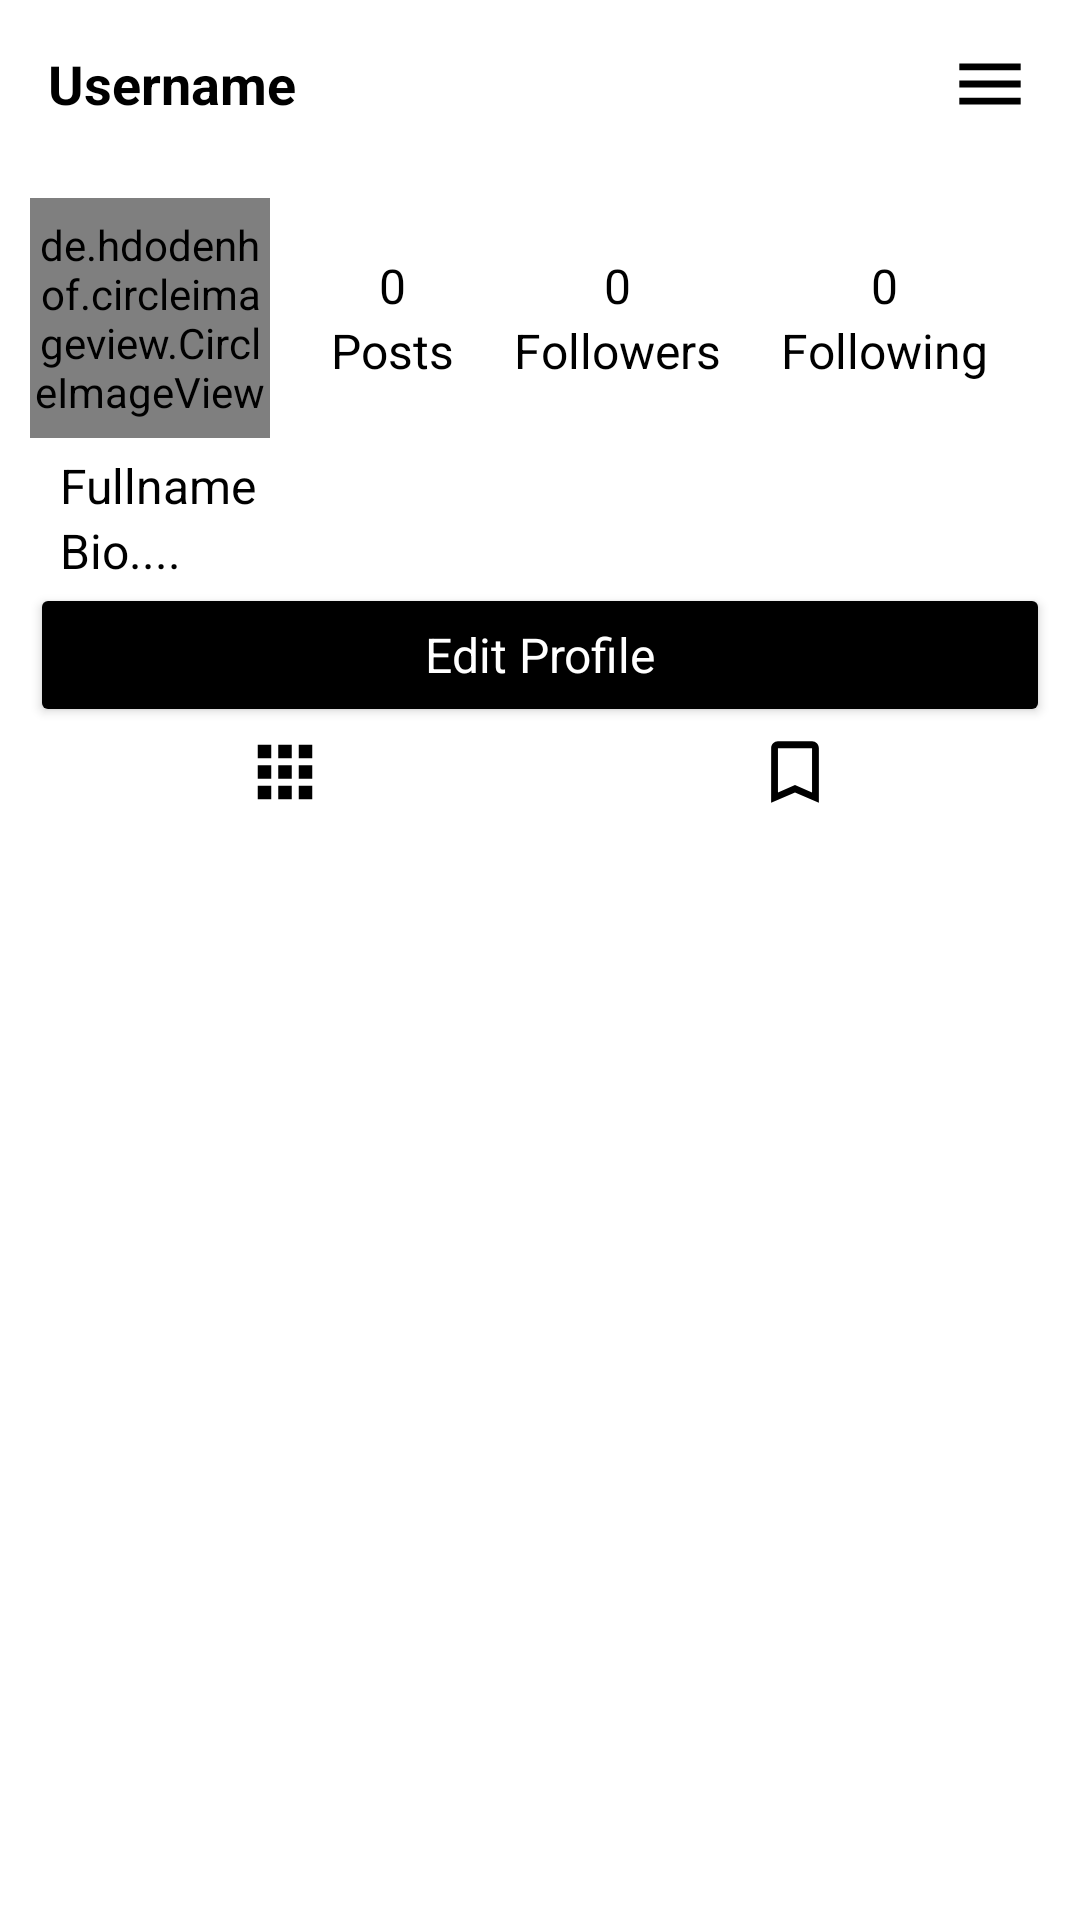

Here is an Android app screen rendered from its layout file. Give the layout XML and the strings, colors and styles it references.
<!-- AndroidManifest.xml: application theme Theme.Insta -->
<!-- res/layout/fragment_profile.xml -->
<?xml version="1.0" encoding="utf-8"?>
<RelativeLayout xmlns:android="http://schemas.android.com/apk/res/android"
    xmlns:app="http://schemas.android.com/apk/res-auto"
    xmlns:tools="http://schemas.android.com/tools"
    android:layout_width="match_parent"
    android:layout_height="match_parent"
    tools:context=".Fragments.ProfileFragment">

   <com.google.android.material.appbar.AppBarLayout
       android:layout_width="match_parent"
       android:layout_height="wrap_content"
       android:id="@+id/appBar"
       android:background="?android:attr/windowBackground">

       <androidx.appcompat.widget.Toolbar
           android:id="@+id/toolBar"
           android:layout_width="match_parent"
           android:layout_height="wrap_content"
           android:background="?android:attr/windowBackground">

           <RelativeLayout
               android:layout_width="match_parent"
               android:layout_height="wrap_content">

               <TextView
                   android:id="@+id/profile_username"
                   android:layout_width="wrap_content"
                   android:layout_height="wrap_content"
                   android:layout_centerVertical="true"
                   android:maxLines="1"
                   android:text="Username"
                   style="@style/text"
                   android:textSize="18sp"
                   android:textStyle="bold" />


               <ImageView
                   android:id="@+id/optionsBt"
                   style="@style/menu"
                   android:layout_width="wrap_content"
                   android:layout_height="wrap_content"
                   android:layout_alignParentEnd="true"
                   android:layout_centerVertical="true"
                   android:layout_marginEnd="15sp" />
           </RelativeLayout>


       </androidx.appcompat.widget.Toolbar>

   </com.google.android.material.appbar.AppBarLayout>

    <ScrollView
        android:layout_width="match_parent"
        android:layout_height="match_parent"
        android:layout_below="@+id/appBar"
        tools:ignore="SpeakableTextPresentCheck">

        <LinearLayout
            android:layout_width="match_parent"
            android:layout_height="wrap_content"
            android:orientation="vertical"
            android:padding="10dp">

            <LinearLayout
                android:layout_width="match_parent"
                android:layout_height="wrap_content"

                android:orientation="horizontal">

                <de.hdodenhof.circleimageview.CircleImageView
                    android:id="@+id/profileImage"
                    android:layout_width="80dp"
                    android:layout_height="80dp"
                    android:layout_marginBottom="5dp"
                    android:src="@mipmap/ic_launcher" />

                <LinearLayout
                    android:layout_width="match_parent"
                    android:layout_height="80dp"
                    android:gravity="center"
                    android:orientation="horizontal">

                    <LinearLayout
                        android:layout_width="wrap_content"
                        android:layout_height="wrap_content"
                        android:layout_margin="10dp"
                        android:gravity="center_horizontal"
                        android:orientation="vertical">

                        <TextView
                            android:id="@+id/noOfPosts"
                            android:layout_width="wrap_content"
                            android:layout_height="wrap_content"
                            android:text="0"
                            style="@style/text"/>

                        <TextView
                            android:layout_width="wrap_content"
                            android:layout_height="wrap_content"
                            android:text="Posts"
                            style="@style/text"/>

                    </LinearLayout>


                    <LinearLayout
                        android:layout_width="wrap_content"
                        android:layout_height="wrap_content"
                        android:layout_margin="10dp"
                        android:gravity="center_horizontal"
                        android:orientation="vertical">

                        <TextView
                            android:id="@+id/followersCount"
                            android:layout_width="wrap_content"
                            android:layout_height="wrap_content"
                            android:text="0"
                            style="@style/text" />

                        <TextView
                            android:layout_width="wrap_content"
                            android:layout_height="wrap_content"
                            android:text="Followers"
                            style="@style/text" />


                    </LinearLayout>

                    <LinearLayout
                        android:layout_width="wrap_content"
                        android:layout_height="wrap_content"
                        android:layout_margin="10dp"
                        android:gravity="center_horizontal"
                        android:orientation="vertical">

                        <TextView
                            android:id="@+id/followingCount"
                            android:layout_width="wrap_content"
                            android:layout_height="wrap_content"
                            android:text="0"
                            style="@style/text" />

                        <TextView
                            android:layout_width="wrap_content"
                            android:layout_height="wrap_content"
                            android:text="Following"
                            style="@style/text"/>


                    </LinearLayout>


                </LinearLayout>


            </LinearLayout>


            <LinearLayout
                android:layout_width="match_parent"
                android:layout_height="wrap_content"
                android:orientation="vertical"
                android:paddingStart="10dp"
                android:paddingEnd="10dp">

                <TextView
                    android:id="@+id/actualName"
                    android:layout_width="wrap_content"
                    android:layout_height="wrap_content"
                    android:maxLines="1"
                    android:text="Fullname"
                    style="@style/text" />

                <TextView
                    android:id="@+id/bio"
                    android:layout_width="wrap_content"
                    android:layout_height="wrap_content"
                    android:text="Bio...."
                    style="@style/text" />
            </LinearLayout>

            <Button
                android:id="@+id/editProfileBt"
                android:layout_width="match_parent"
                android:layout_height="wrap_content"
                style="@style/button"

                android:text="Edit Profile"
                android:textAllCaps="false" />

            <LinearLayout
                android:layout_width="match_parent"
                android:layout_height="wrap_content"
                android:gravity="center"
                android:orientation="horizontal">

                <ImageButton
                    android:id="@+id/myPosts"
                    style="@style/myPosts"
                    android:background="?android:attr/windowBackground"
                    android:layout_width="wrap_content"
                    android:layout_height="wrap_content"
                    android:layout_weight="1"
                     />

                <ImageButton
                    android:id="@+id/mySavedPosts"
                    style="@style/mySavedPosts"
                    android:background="?android:attr/windowBackground"
                    android:layout_width="wrap_content"
                    android:layout_height="wrap_content"
                    android:layout_weight="1"
                    />


            </LinearLayout>


            <RelativeLayout
                android:layout_width="match_parent"
                android:layout_height="wrap_content">


                <androidx.recyclerview.widget.RecyclerView
                    android:id="@+id/profileRecyclerViewPosts"
                    android:layout_width="match_parent"
                    android:layout_height="match_parent">


                </androidx.recyclerview.widget.RecyclerView>

                <androidx.recyclerview.widget.RecyclerView
                    android:id="@+id/profileRecyclerViewSaved"
                    android:layout_width="match_parent"
                    android:layout_height="wrap_content"
                    android:visibility="gone">


                </androidx.recyclerview.widget.RecyclerView>

                <TextView
                    android:id="@+id/postListEmpty"
                    android:layout_width="wrap_content"
                    android:layout_height="wrap_content"
                    android:layout_centerInParent="true"
                    android:text="No posts available"
                    android:visibility="invisible" />

            </RelativeLayout>


        </LinearLayout>

    </ScrollView>





</RelativeLayout>
<!-- resources referenced by this layout -->
<resources>
  <style name="button" parent="android:Theme">
          <item name="android:backgroundTint">@color/black</item>
          <item name="android:textColor">@color/white</item>
  
      </style>
  <style name="menu" parent="android:Theme">
          <item name="android:src">@drawable/ic_options</item>
      </style>
  <style name="myPosts" parent="android:Theme">
          <item name="android:src">@drawable/ic_my_posts</item>
  
      </style>
  <style name="mySavedPosts" parent="android:Theme">
          <item name="android:src">@drawable/ic_save</item>
      </style>
  <style name="text" parent="android:Theme">
          <item name="android:textColor">@color/black</item>
  
      </style>
  <style name="Theme.Insta" parent="Theme.MaterialComponents.DayNight.NoActionBar">
          
          <item name="colorPrimary">@color/purple_500</item>
          <item name="colorPrimaryVariant">@color/white</item>
          <item name="colorOnPrimary">@color/white</item>
          
          <item name="colorSecondary">@color/teal_200</item>
          <item name="colorSecondaryVariant">@color/teal_700</item>
          <item name="colorOnSecondary">@color/black</item>
          
          <item name="android:statusBarColor" tools:targetApi="l">?attr/colorPrimaryVariant</item>
  
  
  
          
      </style>
  <!-- drawable ic_options (drawable-anydpi) -->
  <vector xmlns:android="http://schemas.android.com/apk/res/android"
      android:width="30dp"
      android:height="30dp"
      android:viewportWidth="24"
      android:viewportHeight="24"
      >
    <group android:scaleX="0.90909094"
        android:scaleY="0.90909094"
        android:translateX="1.0909091"
        android:translateY="1.0909091">
      <path
          android:fillColor="@color/black"
          android:pathData="M3,18h18v-2L3,16v2zM3,13h18v-2L3,11v2zM3,6v2h18L21,6L3,6z"/>
    </group>
  </vector>
  <!-- drawable ic_my_posts (drawable-anydpi) -->
  <vector xmlns:android="http://schemas.android.com/apk/res/android"
      android:width="30dp"
      android:height="30dp"
      android:viewportWidth="24"
      android:viewportHeight="24"
      >
    <group android:scaleX="0.90909094"
        android:scaleY="0.90909094"
        android:translateX="1.0909091"
        android:translateY="1.0909091">
      <path
          android:fillColor="@color/black"
          android:pathData="M4,8h4L8,4L4,4v4zM10,20h4v-4h-4v4zM4,20h4v-4L4,16v4zM4,14h4v-4L4,10v4zM10,14h4v-4h-4v4zM16,4v4h4L20,4h-4zM10,8h4L14,4h-4v4zM16,14h4v-4h-4v4zM16,20h4v-4h-4v4z"/>
    </group>
  </vector>
  <!-- drawable ic_save (drawable-anydpi) -->
  <vector xmlns:android="http://schemas.android.com/apk/res/android"
      android:width="30dp"
      android:height="30dp"
      android:viewportWidth="24"
      android:viewportHeight="24"
      >
    <group android:scaleX="0.90909094"
        android:scaleY="0.90909094"
        android:translateX="1.0909091"
        android:translateY="1.0909091">
      <path
          android:fillColor="@color/black"
          android:pathData="M17,3L7,3c-1.1,0 -1.99,0.9 -1.99,2L5,21l7,-3 7,3L19,5c0,-1.1 -0.9,-2 -2,-2zM17,18l-5,-2.18L7,18L7,5h10v13z"/>
    </group>
  </vector>
  <!-- not gathered from this repository: default colours our renderer supplied (Android Studio template values) -->
  <color name="purple_500">#FF6200EE</color>
  <color name="teal_200">#FF03DAC5</color>
  <color name="teal_700">#FF018786</color>
  <color name="black">#FF000000</color>
  <color name="white">#FFFFFFFF</color>
</resources>
